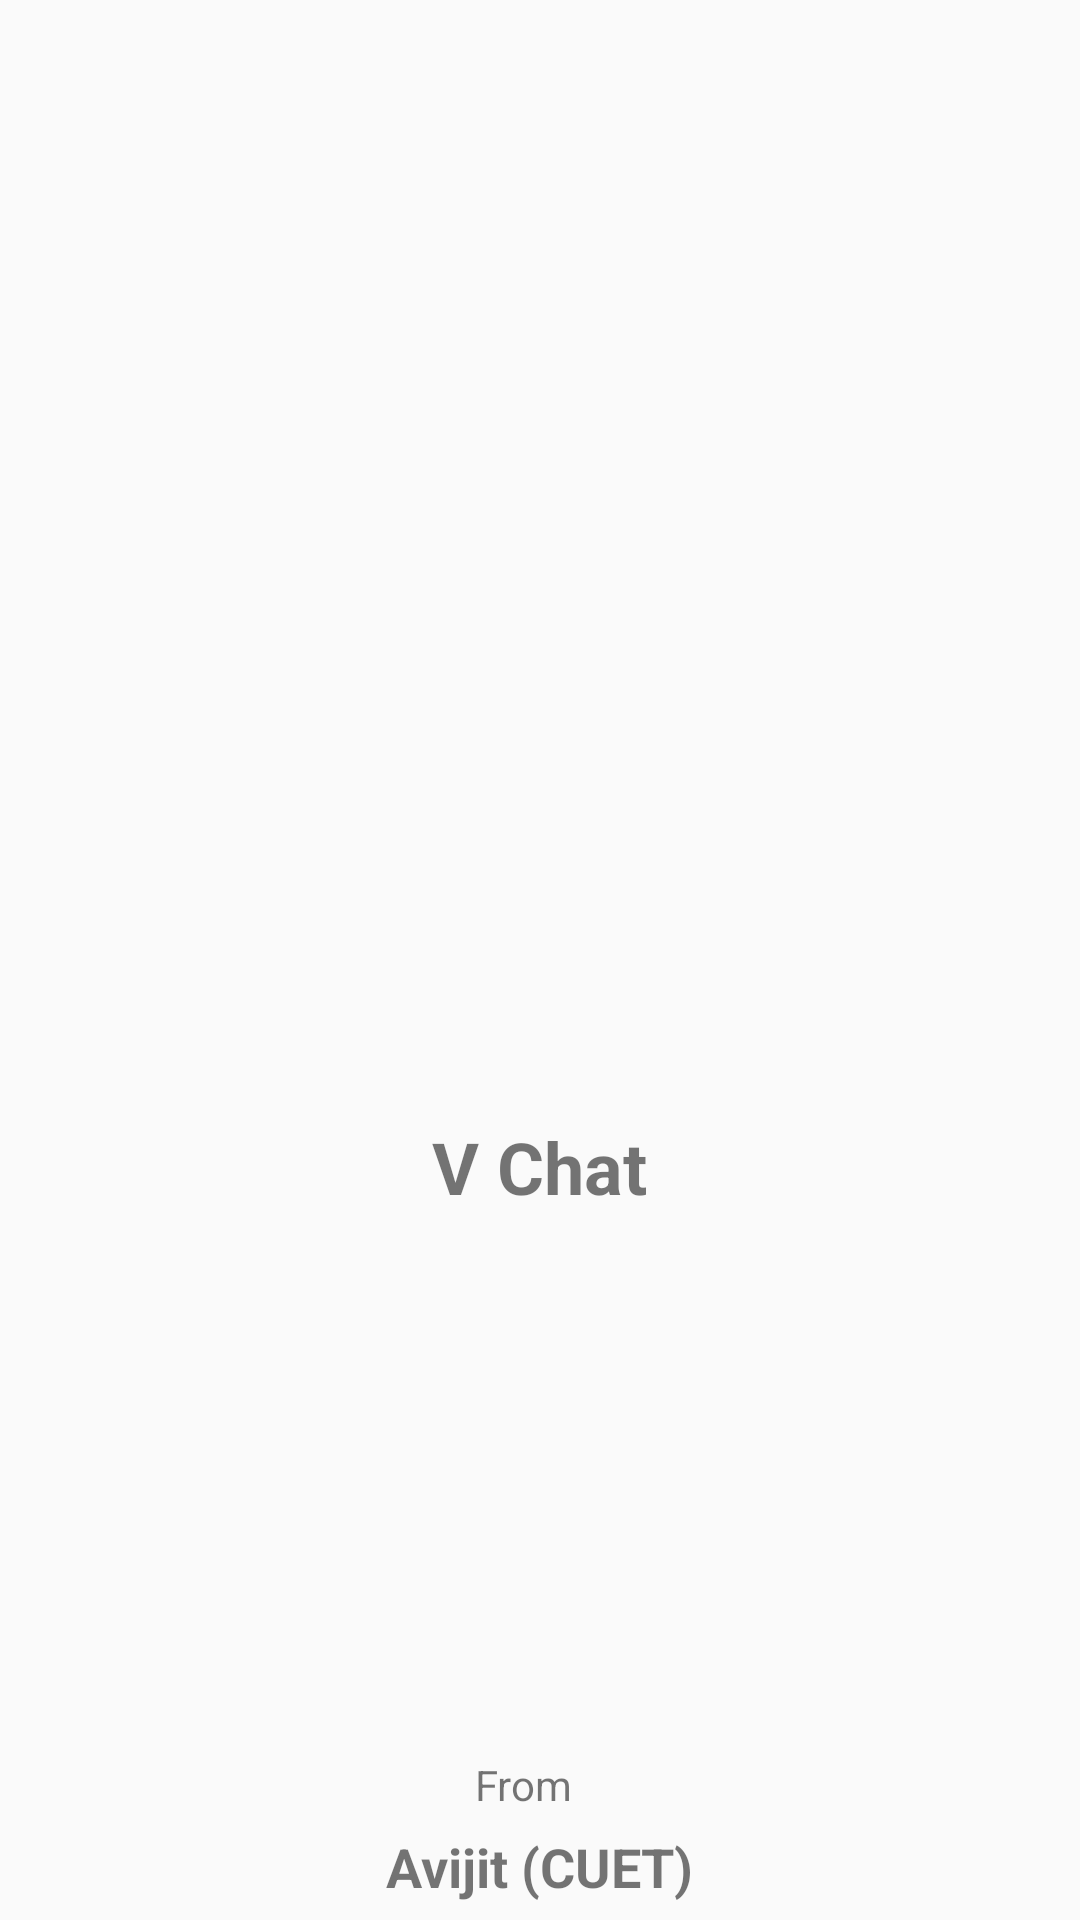

Produce the Android XML layout that renders to this screen, including the resource entries it uses.
<!-- AndroidManifest.xml: activity theme AppTheme.NoActionBar -->
<!-- res/layout/activity_main.xml -->
<?xml version="1.0" encoding="utf-8"?>
<androidx.constraintlayout.widget.ConstraintLayout xmlns:android="http://schemas.android.com/apk/res/android"
    xmlns:app="http://schemas.android.com/apk/res-auto"
    xmlns:tools="http://schemas.android.com/tools"
    android:layout_width="match_parent"
    android:layout_height="match_parent"
    android:background="@color/blue"
    tools:context=".MainActivity">

    <ImageView
        android:id="@+id/imageView2"
        android:layout_width="120dp"
        android:layout_height="120dp"
        app:layout_constraintBottom_toBottomOf="parent"
        app:layout_constraintEnd_toEndOf="parent"
        app:layout_constraintHorizontal_bias="0.498"
        app:layout_constraintStart_toStartOf="parent"
        app:layout_constraintTop_toTopOf="parent"
        app:layout_constraintVertical_bias="0.428"
        app:srcCompat="@drawable/meeting" />

    <ProgressBar
        android:id="@+id/progressBar"
        style="?android:attr/progressBarStyle"
        android:layout_width="wrap_content"
        android:layout_height="30dp"
        app:layout_constraintEnd_toEndOf="@+id/imageView2"
        app:layout_constraintStart_toStartOf="@+id/imageView2"
        app:layout_constraintTop_toBottomOf="@+id/imageView2" />

    <TextView
        android:id="@+id/textView4"
        android:layout_width="wrap_content"
        android:layout_height="wrap_content"
        android:text="@string/app_name"
        android:textSize="24sp"
        android:textStyle="bold"
        app:layout_constraintEnd_toEndOf="@+id/progressBar"
        app:layout_constraintStart_toStartOf="@+id/progressBar"
        app:layout_constraintTop_toBottomOf="@+id/progressBar" />

    <TextView
        android:id="@+id/textView5"
        android:layout_width="wrap_content"
        android:layout_height="wrap_content"
        android:text="From"
        app:layout_constraintBottom_toBottomOf="parent"
        app:layout_constraintEnd_toEndOf="parent"
        app:layout_constraintHorizontal_bias="0.484"
        app:layout_constraintStart_toStartOf="parent"
        app:layout_constraintTop_toBottomOf="@+id/textView4"
        app:layout_constraintVertical_bias="0.835" />

    <TextView
        android:id="@+id/textView6"
        android:layout_width="wrap_content"
        android:layout_height="wrap_content"
        android:text="Avijit (CUET)"
        android:textSize="18sp"
        android:textStyle="bold"
        app:layout_constraintBottom_toBottomOf="parent"
        app:layout_constraintEnd_toEndOf="parent"
        app:layout_constraintStart_toStartOf="parent"
        app:layout_constraintTop_toBottomOf="@+id/textView5" />
</androidx.constraintlayout.widget.ConstraintLayout>
<!-- resources referenced by this layout -->
<resources>
  <string name="app_name">V Chat</string>
  <style name="AppTheme.NoActionBar" parent="Theme.AppCompat.Light.NoActionBar">
          
          <item name="colorPrimary">@color/colorPrimary</item>
          <item name="colorPrimaryDark">@color/colorPrimaryDark</item>
          <item name="colorAccent">@color/colorAccent</item>
      </style>
  <!-- not gathered from this repository: default colours our renderer supplied (Android Studio template values) -->
  <color name="colorPrimary">#FF6200EE</color>
  <color name="colorPrimaryDark">#FF3700B3</color>
  <color name="colorAccent">#FF03DAC5</color>
</resources>
